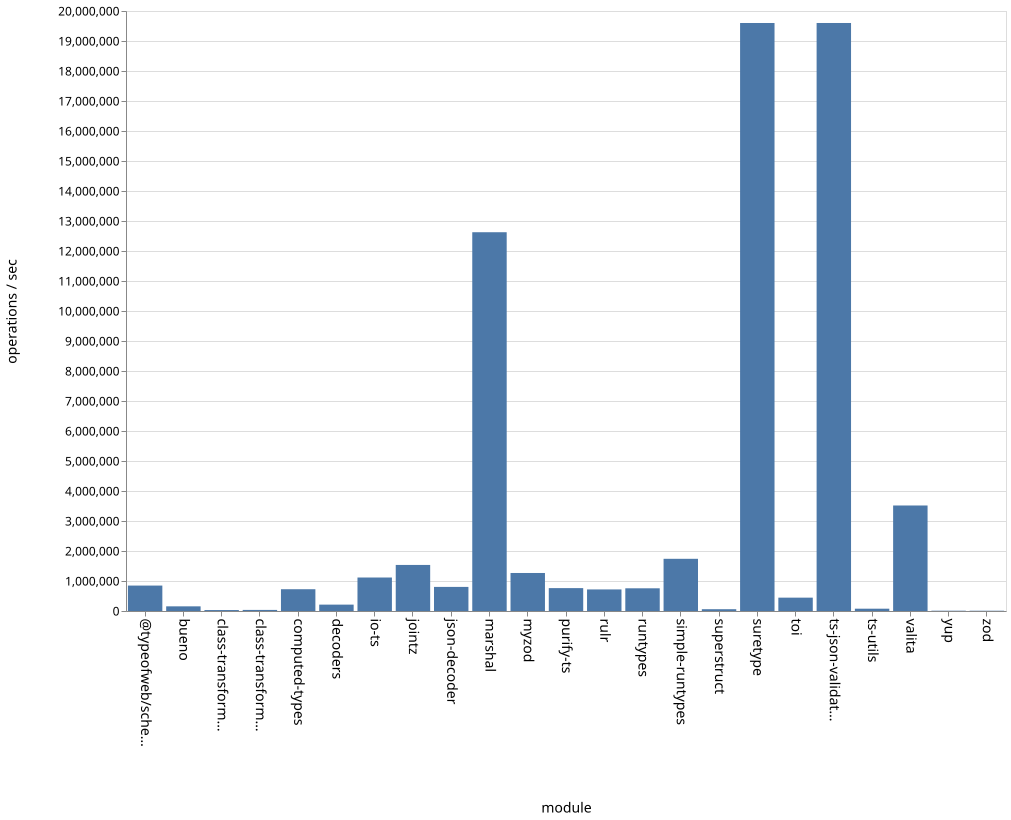

Data behind this chart, as committed beside it:
name, ops
bueno, 155356
class-transformer-validator-async, 31744
class-transformer-validator-sync, 36091
computed-types, 725730
decoders, 212613
io-ts, 1116269
jointz, 1535443
json-decoder, 803071
marshal, 12625777
myzod, 1267248
purify-ts, 762936
rulr, 719022
runtypes, 756614
simple-runtypes, 1739837
superstruct, 59947
suretype, 19600137
toi, 445081
ts-json-validator, 19600449
ts-utils, 76959
@typeofweb/schema, 847691
valita, 3516971
yup, 9970
zod, 9119
